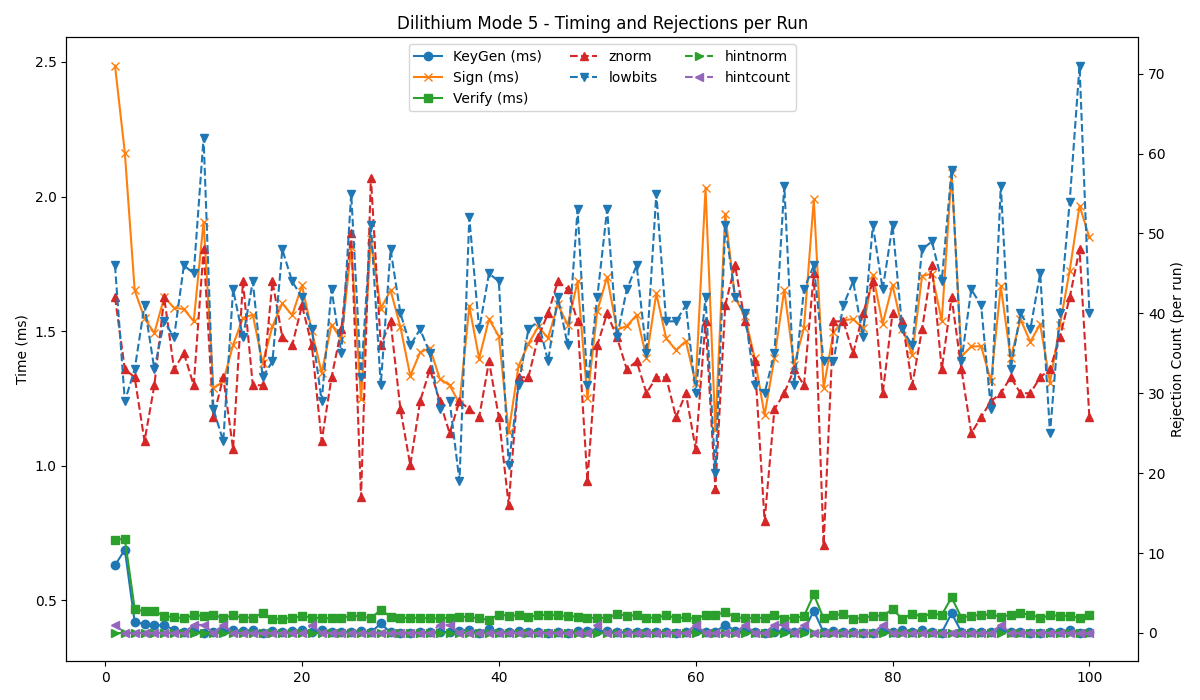

The table this chart was drawn from, first rows:
timestamp, mode, keygen, sign, verify, znorm, lowbits, hintnorm, hintcount
2025-05-28 15:02:24, 5, 0.630, 2.486, 0.724, 42, 46, 0, 1
2025-05-28 15:02:26, 5, 0.688, 2.163, 0.729, 33, 29, 0, 0
2025-05-28 15:02:28, 5, 0.420, 1.652, 0.468, 32, 33, 0, 0
2025-05-28 15:02:30, 5, 0.412, 1.547, 0.459, 24, 41, 0, 0
2025-05-28 15:02:32, 5, 0.407, 1.493, 0.460, 31, 33, 0, 0
2025-05-28 15:02:33, 5, 0.408, 1.626, 0.442, 42, 39, 0, 0
2025-05-28 15:02:35, 5, 0.390, 1.587, 0.437, 33, 37, 0, 0
2025-05-28 15:02:36, 5, 0.384, 1.582, 0.434, 35, 46, 0, 0
2025-05-28 15:02:38, 5, 0.386, 1.536, 0.444, 31, 45, 0, 1
2025-05-28 15:02:40, 5, 0.380, 1.907, 0.443, 48, 62, 0, 1
2025-05-28 15:02:41, 5, 0.383, 1.287, 0.445, 27, 28, 0, 0
2025-05-28 15:02:43, 5, 0.385, 1.314, 0.435, 32, 24, 0, 1
2025-05-28 15:02:44, 5, 0.390, 1.449, 0.444, 23, 43, 0, 0
2025-05-28 15:02:46, 5, 0.385, 1.549, 0.435, 44, 37, 0, 0
2025-05-28 15:02:47, 5, 0.391, 1.561, 0.436, 31, 44, 0, 0
2025-05-28 15:02:49, 5, 0.380, 1.381, 0.452, 31, 32, 0, 0
2025-05-28 15:02:50, 5, 0.386, 1.518, 0.430, 44, 34, 0, 0
2025-05-28 15:02:52, 5, 0.381, 1.603, 0.432, 37, 48, 0, 0
2025-05-28 15:02:54, 5, 0.385, 1.559, 0.434, 36, 44, 0, 0
2025-05-28 15:02:55, 5, 0.390, 1.670, 0.442, 41, 42, 0, 0
2025-05-28 15:02:57, 5, 0.384, 1.500, 0.436, 36, 38, 0, 1
2025-05-28 15:02:58, 5, 0.390, 1.345, 0.434, 24, 29, 0, 0
2025-05-28 15:03:00, 5, 0.384, 1.524, 0.433, 32, 43, 0, 0
2025-05-28 15:03:02, 5, 0.383, 1.469, 0.435, 38, 35, 0, 0
2025-05-28 15:03:03, 5, 0.383, 1.811, 0.443, 50, 55, 0, 0
2025-05-28 15:03:05, 5, 0.386, 1.247, 0.441, 17, 32, 0, 0
2025-05-28 15:03:06, 5, 0.381, 1.842, 0.433, 57, 51, 0, 0
2025-05-28 15:03:08, 5, 0.414, 1.584, 0.465, 36, 31, 0, 0
2025-05-28 15:03:09, 5, 0.381, 1.652, 0.439, 39, 48, 0, 0
2025-05-28 15:03:11, 5, 0.380, 1.515, 0.436, 28, 40, 0, 0
2025-05-28 15:03:13, 5, 0.379, 1.334, 0.434, 21, 36, 0, 0
2025-05-28 15:03:14, 5, 0.381, 1.421, 0.436, 29, 38, 0, 0
2025-05-28 15:03:16, 5, 0.381, 1.437, 0.433, 33, 35, 0, 0
2025-05-28 15:03:17, 5, 0.384, 1.323, 0.433, 29, 28, 0, 1
2025-05-28 15:03:19, 5, 0.381, 1.299, 0.435, 25, 29, 0, 1
2025-05-28 15:03:20, 5, 0.387, 1.231, 0.439, 29, 19, 0, 0
2025-05-28 15:03:22, 5, 0.391, 1.592, 0.438, 28, 52, 0, 0
2025-05-28 15:03:24, 5, 0.380, 1.398, 0.433, 27, 38, 0, 0
2025-05-28 15:03:25, 5, 0.392, 1.545, 0.427, 34, 45, 0, 0
2025-05-28 15:03:27, 5, 0.383, 1.481, 0.447, 27, 44, 0, 0
2025-05-28 15:03:28, 5, 0.383, 1.125, 0.443, 16, 21, 0, 0
2025-05-28 15:03:30, 5, 0.385, 1.370, 0.444, 32, 31, 0, 0
2025-05-28 15:03:31, 5, 0.383, 1.453, 0.438, 32, 38, 0, 0
2025-05-28 15:03:33, 5, 0.384, 1.516, 0.445, 37, 39, 0, 0
2025-05-28 15:03:35, 5, 0.380, 1.475, 0.446, 40, 34, 0, 0
2025-05-28 15:03:36, 5, 0.382, 1.599, 0.444, 44, 42, 0, 0
2025-05-28 15:03:38, 5, 0.380, 1.523, 0.442, 43, 36, 0, 0
2025-05-28 15:03:39, 5, 0.385, 1.685, 0.439, 39, 53, 0, 0
2025-05-28 15:03:41, 5, 0.385, 1.252, 0.434, 19, 31, 0, 0
2025-05-28 15:03:42, 5, 0.385, 1.574, 0.435, 36, 42, 0, 1
2025-05-28 15:03:44, 5, 0.386, 1.702, 0.435, 40, 53, 0, 0
2025-05-28 15:03:46, 5, 0.381, 1.505, 0.448, 37, 37, 0, 0
2025-05-28 15:03:47, 5, 0.381, 1.519, 0.443, 33, 43, 0, 0
2025-05-28 15:03:49, 5, 0.384, 1.560, 0.444, 34, 46, 0, 0
2025-05-28 15:03:50, 5, 0.381, 1.400, 0.436, 30, 35, 0, 0
2025-05-28 15:03:52, 5, 0.381, 1.640, 0.435, 32, 55, 0, 0
2025-05-28 15:03:53, 5, 0.384, 1.473, 0.445, 32, 39, 0, 0
2025-05-28 15:03:55, 5, 0.380, 1.430, 0.434, 27, 39, 0, 0
2025-05-28 15:03:57, 5, 0.382, 1.463, 0.437, 30, 41, 0, 0
2025-05-28 15:03:58, 5, 0.387, 1.306, 0.431, 23, 30, 0, 1
... 40 more rows
